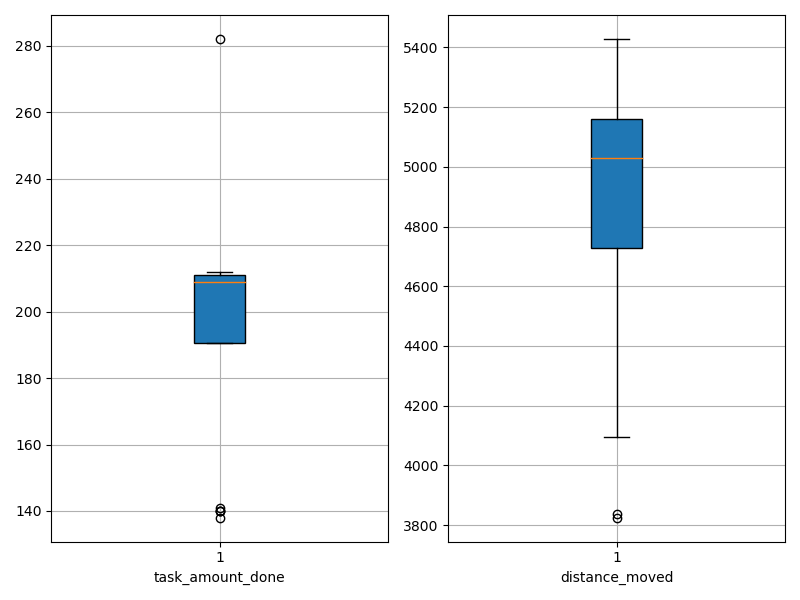

Values plotted in this chart, from the file beside it:
agent_id, task_amount_done, distance_moved
0, 138.0, 5428
1, 211.0, 5071
2, 209.0, 4704
3, 140.0, 4635
4, 211.0, 5096
5, 210.0, 5066
6, 212.0, 5267
7, 211.0, 4990
8, 141.0, 4737
9, 282.0, 4944
10, 140.0, 5158
11, 208.0, 3825
12, 209.0, 4097
13, 212.0, 5189
14, 207.0, 5177
15, 209.0, 4976
16, 209.0, 5159
17, 211.0, 3838
18, 140.0, 5098
19, 210.0, 4971
